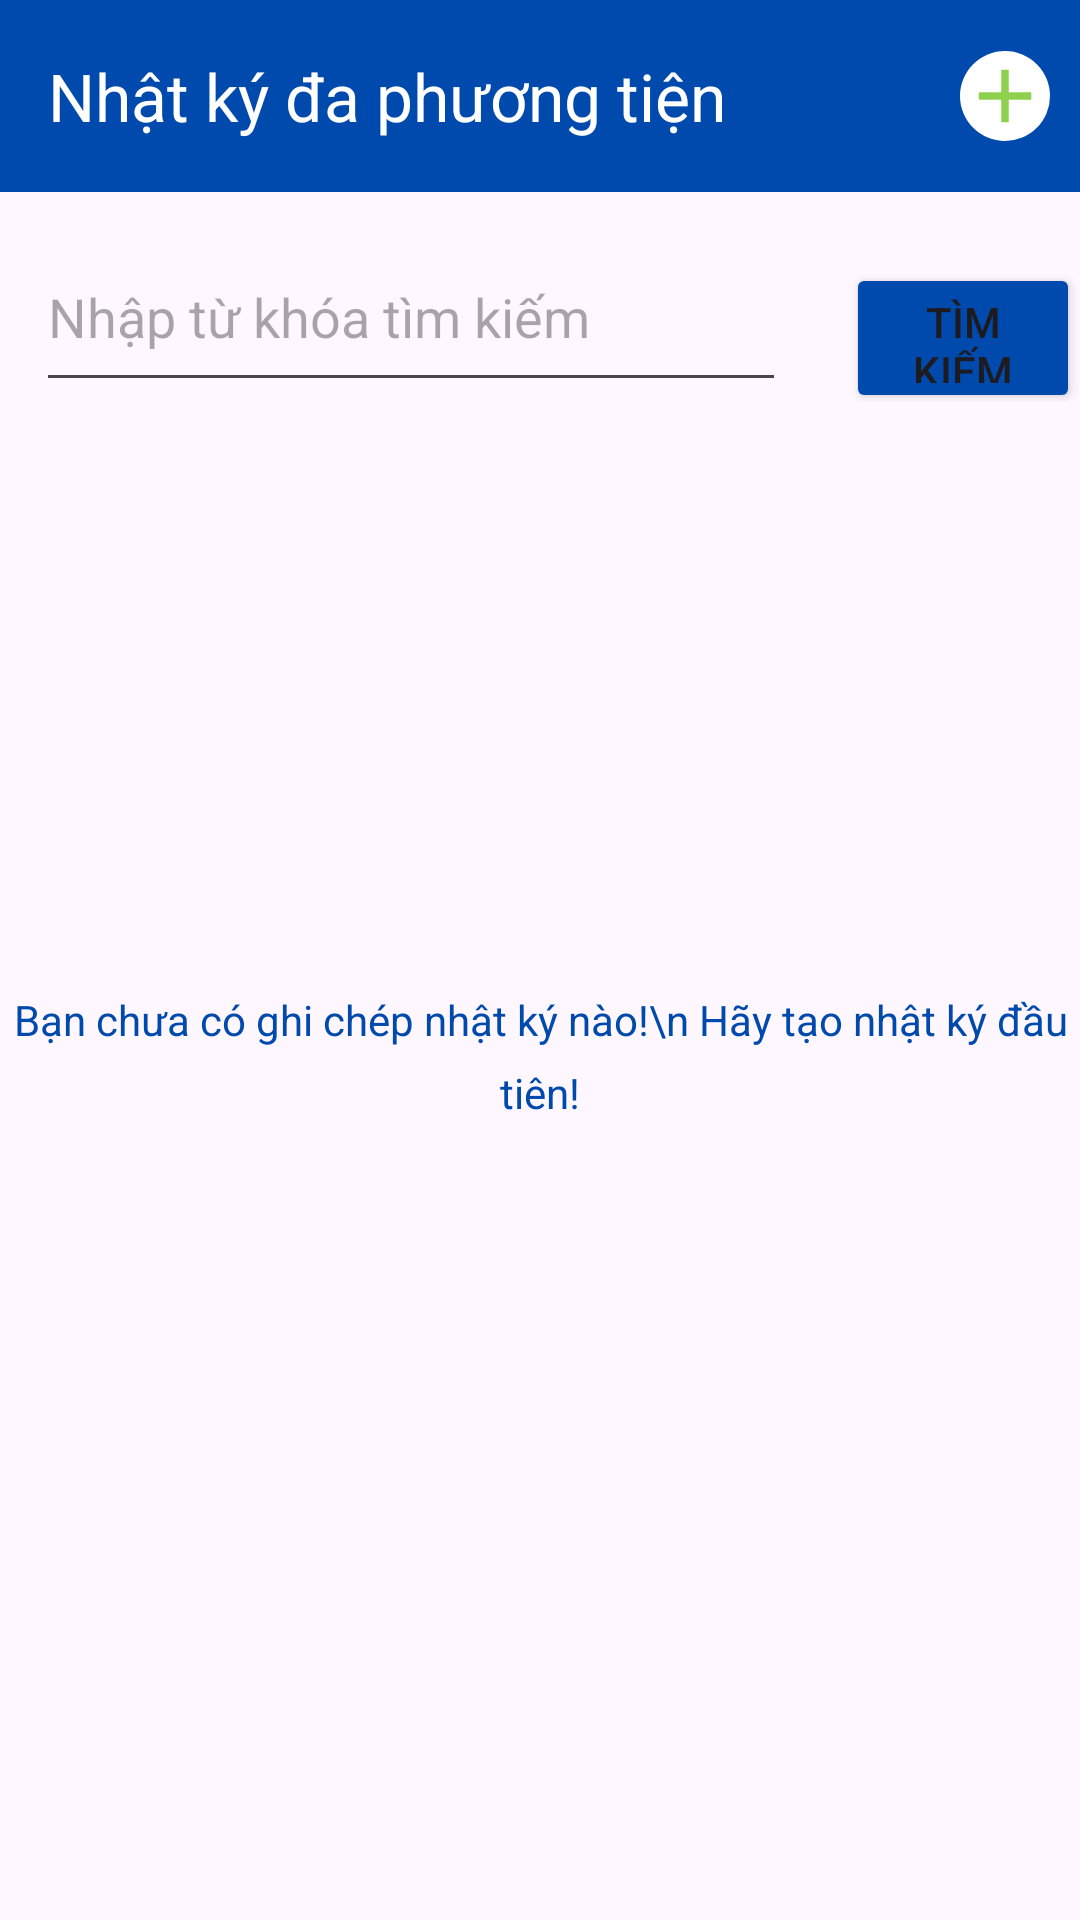

Write the Android layout XML for this screen, with the resource values it uses.
<!-- AndroidManifest.xml: application theme Theme.MyApplicationnhe -->
<!-- res/layout/activity_main.xml -->
<?xml version="1.0" encoding="utf-8"?>
<androidx.constraintlayout.widget.ConstraintLayout
    xmlns:android="http://schemas.android.com/apk/res/android"
    xmlns:app="http://schemas.android.com/apk/res-auto"
    xmlns:tools="http://schemas.android.com/tools"
    android:id="@+id/main"
    android:layout_width="match_parent"
    android:layout_height="match_parent"
    tools:context=".UI.MainActivity">

    <com.google.android.material.appbar.AppBarLayout
        android:layout_width="match_parent"
        android:layout_height="wrap_content"
        android:background="#004aad"
        android:id="@+id/toolbar_1">
        <androidx.appcompat.widget.Toolbar
            android:id="@+id/toolbar"
            android:layout_width="match_parent"
            android:layout_height="?attr/actionBarSize"
            android:background="#004aad"
            app:title="Nhật ký đa phương tiện"
            app:titleTextColor="@android:color/white"
            app:popupTheme="@style/ThemeOverlay.AppCompat.Light"/>
    </com.google.android.material.appbar.AppBarLayout>
    <ImageButton
        android:layout_width="30dp"
        android:layout_height="30dp"
        android:id="@+id/add"
        android:src="@drawable/icon_add_24px"
        android:background="@drawable/back_circle_white"
        app:layout_constraintBottom_toBottomOf="@id/toolbar_1"
        app:layout_constraintTop_toTopOf="@id/toolbar_1"
        app:layout_constraintEnd_toEndOf="parent"
        android:layout_marginEnd="10dp"/>
    <LinearLayout
        android:layout_width="match_parent"
        android:layout_height="60dp"
        app:layout_constraintTop_toBottomOf="@id/toolbar_1"
        app:layout_constraintBottom_toTopOf="@id/nhatkidon_main"
        android:id="@+id/timkiem"
        android:layout_marginTop="10dp"
        android:orientation="horizontal"
        android:paddingLeft="12dp">
        <EditText
            android:layout_width="250dp"
            android:layout_height="match_parent"
            android:hint="Nhập từ khóa tìm kiếm"
            android:id="@+id/etTimkiem"/>
        <Button
            android:layout_width="wrap_content"
            android:layout_height="50dp"
            android:text="Tìm kiếm"
            android:id="@+id/btnTimkiem"
            android:layout_marginLeft="20dp"
            android:backgroundTint="#004aad"/>
    </LinearLayout>

    <androidx.recyclerview.widget.RecyclerView
        android:id="@+id/nhatkidon_main"
        android:layout_width="0dp"
        android:layout_height="0dp"
        android:paddingLeft="8dp"
        android:paddingRight="8dp"
        tools:listitem="@layout/nhatki_don"
        app:layout_constraintTop_toBottomOf="@id/timkiem"
        app:layout_constraintBottom_toTopOf="@id/bottomBar"
        app:layout_constraintStart_toStartOf="parent"
        app:layout_constraintEnd_toEndOf="parent"/>
    <TextView
        android:layout_width="wrap_content"
        android:layout_height="wrap_content"
        android:id="@+id/tvThongbao"
        app:layout_constraintTop_toBottomOf="@id/toolbar_1"
        app:layout_constraintStart_toStartOf="parent"
        app:layout_constraintEnd_toEndOf="parent"
        app:layout_constraintBottom_toBottomOf="parent"
        android:text="Bạn chưa có ghi chép nhật ký nào!\n Hãy tạo nhật ký đầu tiên!"
        android:gravity="center"
        android:textColor="#004aad"
        android:lineSpacingExtra="8dp" />
    <LinearLayout
        android:id="@+id/bottomBar"
        android:layout_width="match_parent"
        android:layout_height="60dp"
        android:orientation="horizontal"
        android:gravity="center"
        android:background="#004aad"
        android:layout_gravity="bottom"
        app:layout_constraintBottom_toBottomOf="parent"
        android:visibility="gone">

        <ImageButton
            android:id="@+id/icon_close"
            android:layout_width="30dp"
            android:layout_height="30dp"
            android:src="@drawable/icon_close_24px"
            android:layout_marginEnd="150dp"
            android:background="@drawable/back_circle_white"/>


        <ImageButton
            android:id="@+id/icon_delete"
            android:layout_width="30dp"
            android:layout_height="30dp"
            android:src="@drawable/icon_delete"
            android:background="@drawable/back_circle_white"/>
    </LinearLayout>

</androidx.constraintlayout.widget.ConstraintLayout>
<!-- res/layout/nhatki_don.xml (included above) -->
<?xml version="1.0" encoding="utf-8"?>
<androidx.cardview.widget.CardView
    xmlns:android="http://schemas.android.com/apk/res/android"
    xmlns:app="http://schemas.android.com/apk/res-auto"
    xmlns:tools="http://schemas.android.com/tools"
    android:id="@+id/item_container"
    android:layout_width="match_parent"
    android:layout_height="wrap_content"
    android:layout_margin="8dp"
    android:clickable="true"
    android:focusable="true"
    android:foreground="?attr/selectableItemBackground"
    app:cardCornerRadius="12dp"
    app:cardElevation="4dp">
    <androidx.constraintlayout.widget.ConstraintLayout
        android:layout_width="match_parent"
        android:layout_height="wrap_content"
        android:padding="20dp"
        android:id="@+id/nhatkidon">
        <ImageButton
            android:layout_width="50dp"
            android:layout_height="50dp"
            android:id="@+id/icon"
            android:background="@drawable/back_circle_red"
            android:src="@drawable/icon_favorite_24px"/>
        <ImageButton
            android:layout_width="50dp"
            android:layout_height="50dp"
            android:id="@+id/icon_chon"
            android:background="@drawable/back_circle_black"
            android:src="@drawable/icon_check"
            android:visibility="invisible"/>
        <CheckBox
            android:layout_width="20dp"
            android:layout_height="20dp"
            android:id="@+id/checkbox1"
            app:layout_constraintTop_toBottomOf="@id/phanloai"
            app:layout_constraintStart_toStartOf="@id/phanloai"
            app:layout_constraintEnd_toEndOf="@id/phanloai"
            android:visibility="invisible"/>
        <TextView
            android:layout_width="120dp"
            android:layout_height="wrap_content"
            android:id="@+id/tvTieude"
            app:layout_constraintTop_toTopOf="@id/nhatkidon"
            app:layout_constraintStart_toEndOf="@id/icon"
            android:layout_marginLeft="20dp"
            android:text="Tiêu đề nhật ..."
            android:ellipsize="end"
            android:singleLine="true"
            android:maxLines="1"
            android:textSize="20dp"
            android:textStyle="bold"/>
        <TextView
            android:layout_width="100dp"
            android:layout_height="wrap_content"
            android:gravity="center_horizontal"
            android:id="@+id/phanloai"
            app:layout_constraintStart_toEndOf="@id/tvTieude"
            app:layout_constraintEnd_toEndOf="parent"
            android:layout_marginLeft="20dp"
            android:text="Nhãn dán 1"
            android:background="@drawable/back_square"
            android:textColor="@color/white"/>
        <TextView
            android:layout_width="wrap_content"
            android:layout_height="wrap_content"
            android:id="@+id/ngay"
            app:layout_constraintStart_toStartOf="@id/tvTieude"
            app:layout_constraintBottom_toBottomOf="@id/icon"
            android:text="01/12/2025"/>
        <TextView
            android:layout_width="wrap_content"
            android:layout_height="wrap_content"
            android:id="@+id/gio"
            app:layout_constraintStart_toEndOf="@id/ngay"
            app:layout_constraintBottom_toBottomOf="@id/ngay"
            android:layout_marginLeft="10dp"
            android:text="20h00"/>

    </androidx.constraintlayout.widget.ConstraintLayout>
</androidx.cardview.widget.CardView>
<!-- resources referenced by this layout -->
<resources>
  <!-- drawable back_circle_black (drawable) -->
  <?xml version="1.0" encoding="utf-8"?>
  <shape xmlns:android="http://schemas.android.com/apk/res/android"
      android:shape="oval">
  
      
      <solid android:color="@color/black" />
  
      
      <size
          android:width="100dp"
          android:height="100dp" />
  </shape>
  <!-- drawable back_circle_red (drawable) -->
  <?xml version="1.0" encoding="utf-8"?>
  <shape xmlns:android="http://schemas.android.com/apk/res/android"
      android:shape="oval">
  
      
      <solid android:color="#e05a47" />
  
      
      <size
          android:width="100dp"
          android:height="100dp" />
  </shape>
  <!-- drawable back_circle_white (drawable) -->
  <?xml version="1.0" encoding="utf-8"?>
  <shape xmlns:android="http://schemas.android.com/apk/res/android"
      android:shape="oval">
  
      
      <solid android:color="@color/white" />
  
      
      <size
          android:width="100dp"
          android:height="100dp" />
  </shape>
  <!-- drawable back_square (drawable) -->
  <?xml version="1.0" encoding="utf-8"?>
  <shape xmlns:android="http://schemas.android.com/apk/res/android"
      android:shape="rectangle">
  
      
      <solid android:color="#2196F3" />
  
      
      <corners android:radius="20dp" />
  
  
      
      <padding
          android:left="8dp"
          android:top="5dp"
          android:right="8dp"
          android:bottom="5dp" />
  </shape>
  <!-- drawable icon_add_24px (drawable) -->
  <vector xmlns:android="http://schemas.android.com/apk/res/android"
      android:width="30dp"
      android:height="30dp"
      android:viewportWidth="960"
      android:viewportHeight="960">
    <path
        android:fillColor="#8fd14f"
        android:pathData="M440,520L200,520L200,440L440,440L440,200L520,200L520,440L760,440L760,520L520,520L520,760L440,760L440,520Z"/>
  </vector>
  <!-- drawable icon_close_24px (drawable) -->
  <vector xmlns:android="http://schemas.android.com/apk/res/android"
      android:width="18dp"
      android:height="18dp"
      android:viewportWidth="960"
      android:viewportHeight="960">
    <path
        android:fillColor="#8fd14f"
        android:pathData="M256,760L200,704L424,480L200,256L256,200L480,424L704,200L760,256L536,480L760,704L704,760L480,536L256,760Z"/>
  </vector>
  <!-- drawable icon_delete (drawable) -->
  <vector xmlns:android="http://schemas.android.com/apk/res/android"
      android:width="24dp"
      android:height="24dp"
      android:viewportWidth="960"
      android:viewportHeight="960">
    <path
        android:fillColor="#8fd14f"
        android:pathData="M280,840Q247,840 223.5,816.5Q200,793 200,760L200,240L160,240L160,160L360,160L360,120L600,120L600,160L800,160L800,240L760,240L760,760Q760,793 736.5,816.5Q713,840 680,840L280,840ZM680,240L280,240L280,760Q280,760 280,760Q280,760 280,760L680,760Q680,760 680,760Q680,760 680,760L680,240ZM360,680L440,680L440,320L360,320L360,680ZM520,680L600,680L600,320L520,320L520,680ZM280,240L280,240L280,760Q280,760 280,760Q280,760 280,760L280,760Q280,760 280,760Q280,760 280,760L280,240Z"/>
  </vector>
  <style name="Theme.MyApplicationnhe" parent="Base.Theme.MyApplicationnhe" />
  <style name="Base.Theme.MyApplicationnhe" parent="Theme.Material3.DayNight.NoActionBar">
          
          
      </style>
  <!-- not gathered from this repository: default colours our renderer supplied (Android Studio template values) -->
  <color name="black">#FF000000</color>
  <color name="white">#FFFFFFFF</color>
</resources>
